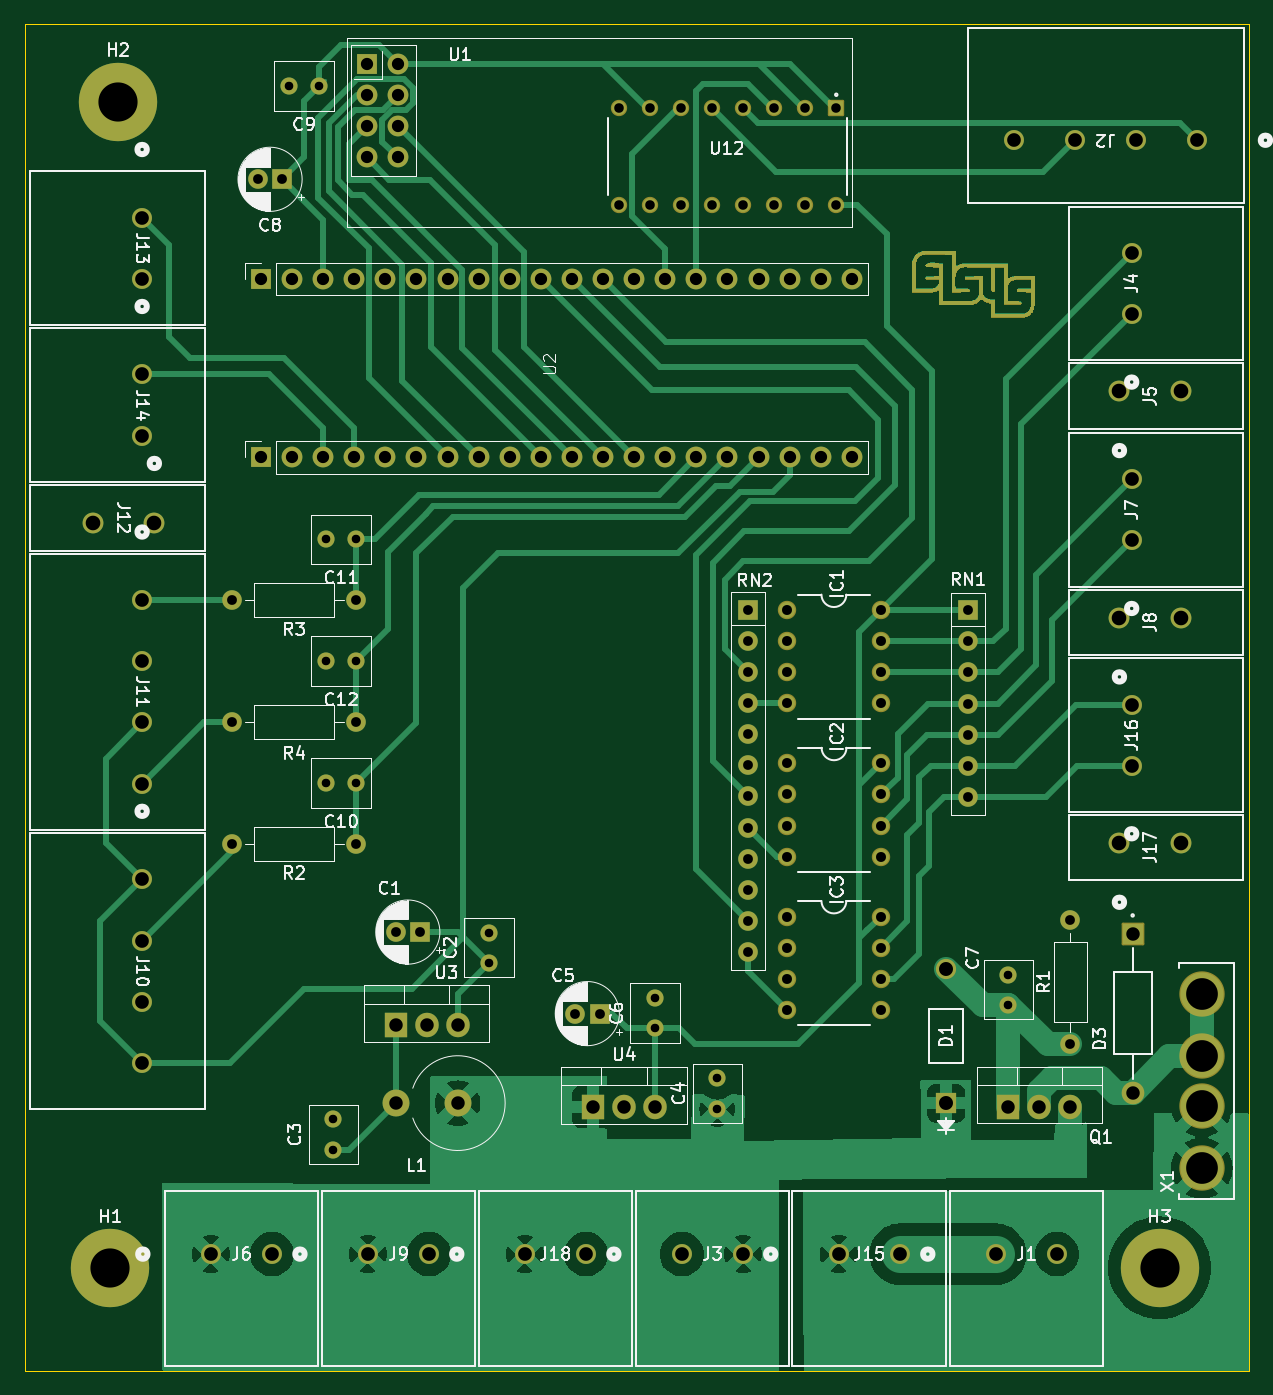
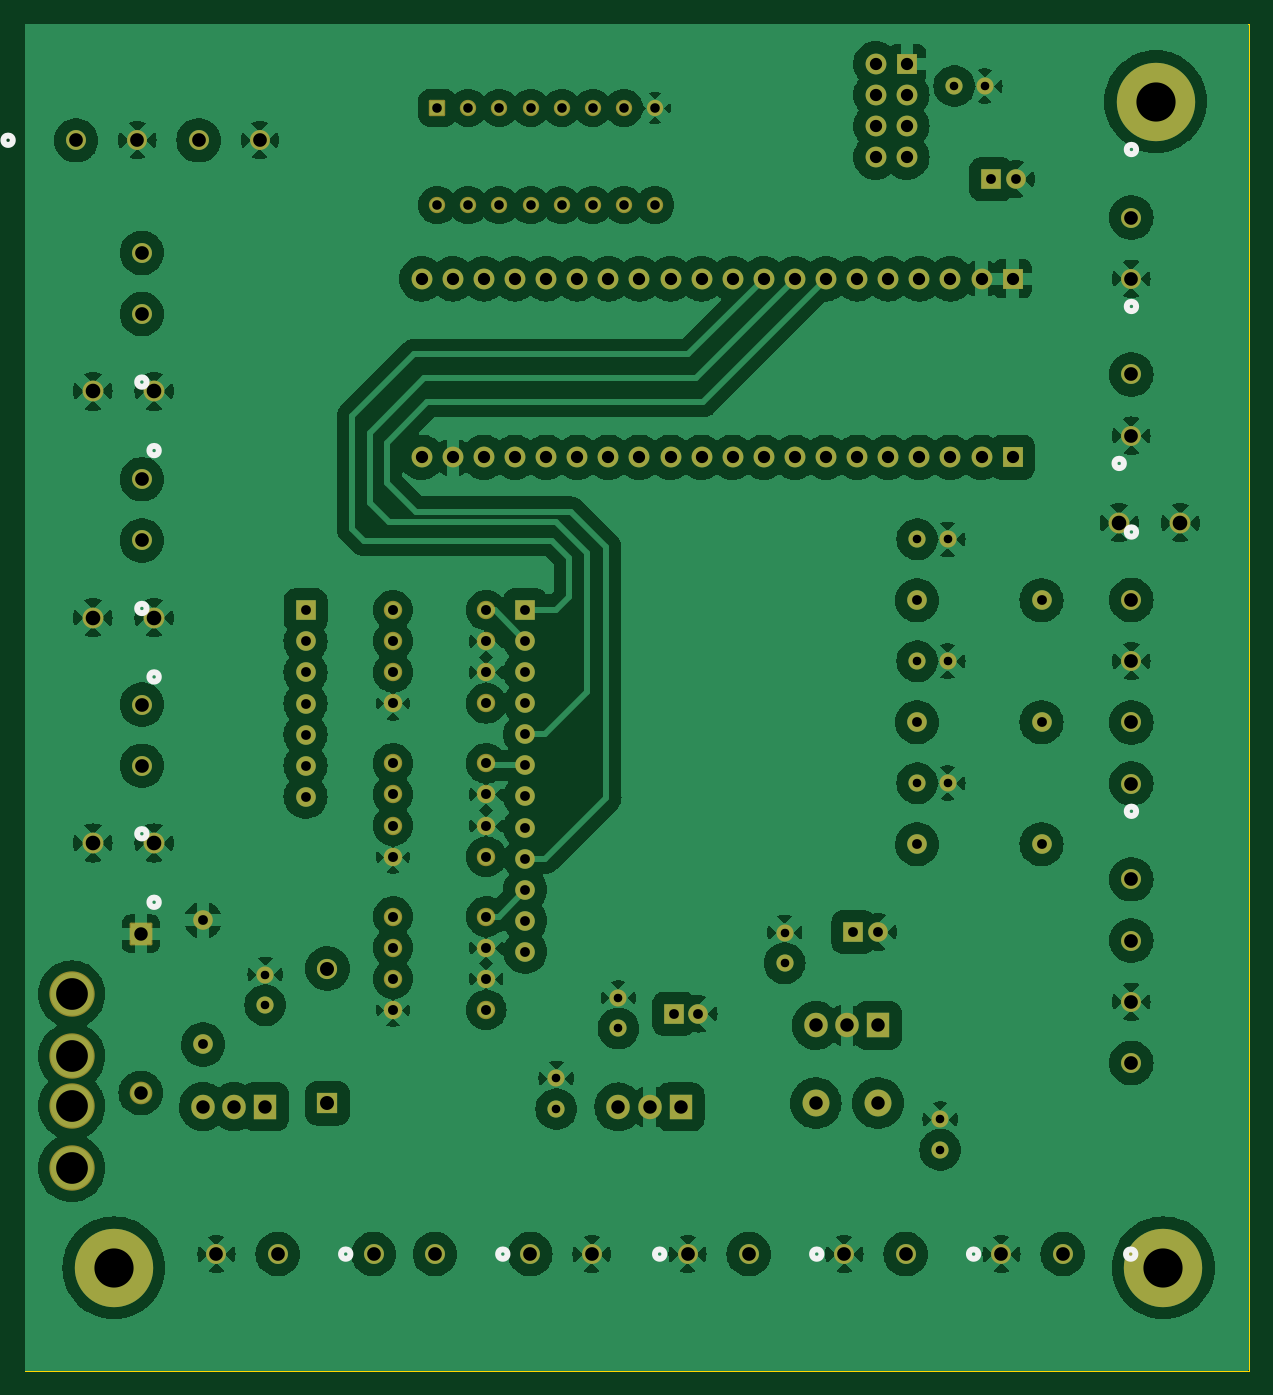
Circuit board: 11 layer files. Board 100.0 x 110.0 mm.
- bottom_copper: kikad_project-B_Cu.gbr (304309 bytes)
- bottom_mask: kikad_project-B_Mask.gbr (7715 bytes)
- paste: kikad_project-B_Paste.gbr (456 bytes)
- bottom_silk: kikad_project-B_Silkscreen.gbr (2012 bytes)
- outline: kikad_project-Edge_Cuts.gbr (565 bytes)
- top_copper: kikad_project-F_Cu.gbr (87682 bytes)
- top_mask: kikad_project-F_Mask.gbr (27488 bytes)
- paste: kikad_project-F_Paste.gbr (456 bytes)
- top_silk: kikad_project-F_Silkscreen.gbr (85690 bytes)
- drill: kikad_project-NPTH.drl (287 bytes)
- drill: kikad_project-PTH.drl (3817 bytes)

=== bottom_copper: kikad_project-B_Cu.gbr (304309 bytes, source omitted) ===
=== bottom_mask: kikad_project-B_Mask.gbr (7715 bytes, source omitted) ===
=== paste: kikad_project-B_Paste.gbr ===
%TF.GenerationSoftware,KiCad,Pcbnew,7.0.9*%
%TF.CreationDate,2024-04-29T14:45:23+03:00*%
%TF.ProjectId,kikad_project,6b696b61-645f-4707-926f-6a6563742e6b,rev?*%
%TF.SameCoordinates,Original*%
%TF.FileFunction,Paste,Bot*%
%TF.FilePolarity,Positive*%
%FSLAX46Y46*%
G04 Gerber Fmt 4.6, Leading zero omitted, Abs format (unit mm)*
G04 Created by KiCad (PCBNEW 7.0.9) date 2024-04-29 14:45:23*
%MOMM*%
%LPD*%
G01*
G04 APERTURE LIST*
G04 APERTURE END LIST*
M02*

=== bottom_silk: kikad_project-B_Silkscreen.gbr ===
%TF.GenerationSoftware,KiCad,Pcbnew,7.0.9*%
%TF.CreationDate,2024-04-29T14:45:23+03:00*%
%TF.ProjectId,kikad_project,6b696b61-645f-4707-926f-6a6563742e6b,rev?*%
%TF.SameCoordinates,Original*%
%TF.FileFunction,Legend,Bot*%
%TF.FilePolarity,Positive*%
%FSLAX46Y46*%
G04 Gerber Fmt 4.6, Leading zero omitted, Abs format (unit mm)*
G04 Created by KiCad (PCBNEW 7.0.9) date 2024-04-29 14:45:23*
%MOMM*%
%LPD*%
G01*
G04 APERTURE LIST*
%ADD10C,0.508000*%
G04 APERTURE END LIST*
D10*
%TO.C,J18*%
X35680900Y-100480001D02*
G75*
G03*
X35680900Y-100480001I-381000J0D01*
G01*
%TO.C,J7*%
X90801001Y-47750101D02*
G75*
G03*
X90801001Y-47750101I-381000J0D01*
G01*
%TO.C,J11*%
X9981000Y-41505000D02*
G75*
G03*
X9981000Y-41505000I-381000J0D01*
G01*
%TO.C,J16*%
X90801001Y-66150101D02*
G75*
G03*
X90801001Y-66150101I-381000J0D01*
G01*
%TO.C,J8*%
X89801000Y-53340100D02*
G75*
G03*
X89801000Y-53340100I-381000J0D01*
G01*
%TO.C,J10*%
X9981000Y-64315000D02*
G75*
G03*
X9981000Y-64315000I-381000J0D01*
G01*
%TO.C,J6*%
X10040900Y-100480001D02*
G75*
G03*
X10040900Y-100480001I-381000J0D01*
G01*
%TO.C,J2*%
X101726000Y-9510000D02*
G75*
G03*
X101726000Y-9510000I-381000J0D01*
G01*
%TO.C,J14*%
X9981000Y-23085000D02*
G75*
G03*
X9981000Y-23085000I-381000J0D01*
G01*
%TO.C,J17*%
X89801000Y-71745000D02*
G75*
G03*
X89801000Y-71745000I-381000J0D01*
G01*
%TO.C,J1*%
X74150900Y-100480001D02*
G75*
G03*
X74150900Y-100480001I-381000J0D01*
G01*
%TO.C,J3*%
X48510900Y-100480001D02*
G75*
G03*
X48510900Y-100480001I-381000J0D01*
G01*
%TO.C,J15*%
X61320900Y-100480001D02*
G75*
G03*
X61320900Y-100480001I-381000J0D01*
G01*
%TO.C,J4*%
X90801001Y-29260101D02*
G75*
G03*
X90801001Y-29260101I-381000J0D01*
G01*
%TO.C,J12*%
X10981001Y-35905000D02*
G75*
G03*
X10981001Y-35905000I-381000J0D01*
G01*
%TO.C,J9*%
X22870900Y-100480001D02*
G75*
G03*
X22870900Y-100480001I-381000J0D01*
G01*
%TO.C,J5*%
X89801000Y-34854999D02*
G75*
G03*
X89801000Y-34854999I-381000J0D01*
G01*
%TO.C,J13*%
X9981000Y-10265000D02*
G75*
G03*
X9981000Y-10265000I-381000J0D01*
G01*
%TD*%
M02*

=== outline: kikad_project-Edge_Cuts.gbr ===
%TF.GenerationSoftware,KiCad,Pcbnew,7.0.9*%
%TF.CreationDate,2024-04-29T14:45:24+03:00*%
%TF.ProjectId,kikad_project,6b696b61-645f-4707-926f-6a6563742e6b,rev?*%
%TF.SameCoordinates,Original*%
%TF.FileFunction,Profile,NP*%
%FSLAX46Y46*%
G04 Gerber Fmt 4.6, Leading zero omitted, Abs format (unit mm)*
G04 Created by KiCad (PCBNEW 7.0.9) date 2024-04-29 14:45:24*
%MOMM*%
%LPD*%
G01*
G04 APERTURE LIST*
%TA.AperFunction,Profile*%
%ADD10C,0.100000*%
%TD*%
G04 APERTURE END LIST*
D10*
X0Y0D02*
X100000000Y0D01*
X100000000Y-110000000D01*
X0Y-110000000D01*
X0Y0D01*
M02*

=== top_copper: kikad_project-F_Cu.gbr (87682 bytes, source omitted) ===
=== top_mask: kikad_project-F_Mask.gbr (27488 bytes, source omitted) ===
=== paste: kikad_project-F_Paste.gbr ===
%TF.GenerationSoftware,KiCad,Pcbnew,7.0.9*%
%TF.CreationDate,2024-04-29T14:45:23+03:00*%
%TF.ProjectId,kikad_project,6b696b61-645f-4707-926f-6a6563742e6b,rev?*%
%TF.SameCoordinates,Original*%
%TF.FileFunction,Paste,Top*%
%TF.FilePolarity,Positive*%
%FSLAX46Y46*%
G04 Gerber Fmt 4.6, Leading zero omitted, Abs format (unit mm)*
G04 Created by KiCad (PCBNEW 7.0.9) date 2024-04-29 14:45:23*
%MOMM*%
%LPD*%
G01*
G04 APERTURE LIST*
G04 APERTURE END LIST*
M02*

=== top_silk: kikad_project-F_Silkscreen.gbr (85690 bytes, source omitted) ===
=== drill: kikad_project-NPTH.drl ===
M48
; DRILL file {KiCad 7.0.9} date Monday, April 29, 2024 at 02:45:25 PM
; FORMAT={-:-/ absolute / metric / decimal}
; #@! TF.CreationDate,2024-04-29T14:45:25+03:00
; #@! TF.GenerationSoftware,Kicad,Pcbnew,7.0.9
; #@! TF.FileFunction,NonPlated,1,2,NPTH
FMAT,2
METRIC
%
G90
G05
T0
M30

=== drill: kikad_project-PTH.drl ===
M48
; DRILL file {KiCad 7.0.9} date Monday, April 29, 2024 at 02:45:25 PM
; FORMAT={-:-/ absolute / metric / decimal}
; #@! TF.CreationDate,2024-04-29T14:45:25+03:00
; #@! TF.GenerationSoftware,Kicad,Pcbnew,7.0.9
; #@! TF.FileFunction,Plated,1,2,PTH
FMAT,2
METRIC
; #@! TA.AperFunction,Plated,PTH,ComponentDrill
T1C0.700
; #@! TA.AperFunction,Plated,PTH,ComponentDrill
T2C0.780
; #@! TA.AperFunction,Plated,PTH,ComponentDrill
T3C0.800
; #@! TA.AperFunction,Plated,PTH,ComponentDrill
T4C0.813
; #@! TA.AperFunction,Plated,PTH,ComponentDrill
T5C1.000
; #@! TA.AperFunction,Plated,PTH,ComponentDrill
T6C1.100
; #@! TA.AperFunction,Plated,PTH,ComponentDrill
T7C1.118
; #@! TA.AperFunction,Plated,PTH,ComponentDrill
T8C1.143
; #@! TA.AperFunction,Plated,PTH,ComponentDrill
T9C1.194
; #@! TA.AperFunction,Plated,PTH,ComponentDrill
T10C2.590
; #@! TA.AperFunction,Plated,PTH,ComponentDrill
T11C3.200
%
G90
G05
T1
X21.57Y-5.08
X24.07Y-5.08
X24.6Y-42.1
X24.6Y-52.06
X24.6Y-62.02
X25.22Y-89.46
X25.22Y-91.96
X27.1Y-42.1
X27.1Y-52.06
X27.1Y-62.02
X37.92Y-74.22
X37.92Y-76.72
X51.5Y-79.55
X51.5Y-82.05
X56.575Y-86.13
X56.575Y-88.63
X80.35Y-77.65
X80.35Y-80.15
T2
X48.514Y-6.86
X48.514Y-14.8
X51.054Y-6.86
X51.054Y-14.8
X53.594Y-6.86
X53.594Y-14.8
X56.134Y-6.86
X56.134Y-14.8
X58.674Y-6.86
X58.674Y-14.8
X61.214Y-6.86
X61.214Y-14.8
X63.754Y-6.86
X63.754Y-14.8
X66.294Y-6.86
X66.294Y-14.8
T3
X16.94Y-47.08
X16.94Y-57.04
X16.94Y-67.0
X19.05Y-12.7
X21.05Y-12.7
X27.1Y-47.08
X27.1Y-57.04
X27.1Y-67.0
X30.3Y-74.18
X32.3Y-74.18
X44.96Y-80.84
X46.96Y-80.84
X59.1Y-47.86
X59.1Y-50.4
X59.1Y-52.94
X59.1Y-55.48
X59.1Y-58.02
X59.1Y-60.56
X59.1Y-63.1
X59.1Y-65.64
X59.1Y-68.18
X59.1Y-70.72
X59.1Y-73.26
X59.1Y-75.8
X77.05Y-47.9
X77.05Y-50.44
X77.05Y-52.98
X77.05Y-55.52
X77.05Y-58.06
X77.05Y-60.6
X77.05Y-63.14
X85.42Y-73.2
X85.42Y-83.36
T4
X62.29Y-47.89
X62.29Y-50.43
X62.29Y-52.97
X62.29Y-55.51
X62.29Y-72.91
X62.29Y-75.45
X62.29Y-77.99
X62.29Y-80.53
X62.3Y-60.4
X62.3Y-62.94
X62.3Y-65.48
X62.3Y-68.02
X69.91Y-47.89
X69.91Y-50.43
X69.91Y-52.97
X69.91Y-55.51
X69.91Y-72.91
X69.91Y-75.45
X69.91Y-77.99
X69.91Y-80.53
X69.92Y-60.4
X69.92Y-62.94
X69.92Y-65.48
X69.92Y-68.02
T5
X19.304Y-20.828
X19.304Y-35.403
X21.844Y-20.828
X21.844Y-35.403
X24.384Y-20.828
X24.384Y-35.403
X26.924Y-20.828
X26.924Y-35.403
X27.94Y-3.265
X27.94Y-5.805
X27.94Y-8.345
X27.94Y-10.885
X29.464Y-20.828
X29.464Y-35.403
X30.48Y-3.265
X30.48Y-5.805
X30.48Y-8.345
X30.48Y-10.885
X32.004Y-20.828
X32.004Y-35.403
X34.544Y-20.828
X34.544Y-35.403
X37.084Y-20.828
X37.084Y-35.403
X39.624Y-20.828
X39.624Y-35.403
X42.164Y-20.828
X42.164Y-35.403
X44.704Y-20.828
X44.704Y-35.403
X47.244Y-20.828
X47.244Y-35.403
X49.784Y-20.828
X49.784Y-35.403
X52.324Y-20.828
X52.324Y-35.403
X54.864Y-20.828
X54.864Y-35.403
X57.404Y-20.828
X57.404Y-35.403
X59.944Y-20.828
X59.944Y-35.403
X62.484Y-20.828
X62.484Y-35.403
X65.024Y-20.828
X65.024Y-35.403
X67.564Y-20.828
X67.564Y-35.403
T6
X30.3Y-81.8
X30.3Y-88.15
X32.84Y-81.8
X35.38Y-81.8
X35.38Y-88.15
X46.42Y-88.46
X48.96Y-88.46
X51.5Y-88.46
X80.34Y-88.44
X82.88Y-88.44
X85.42Y-88.44
X90.5Y-74.32
X90.5Y-87.32
T7
X9.6Y-15.82
X9.6Y-20.82
X9.6Y-28.64
X9.6Y-33.64
X9.6Y-47.06
X9.6Y-52.06
X9.6Y-57.06
X9.6Y-62.06
X9.6Y-69.87
X9.6Y-74.87
X9.6Y-79.87
X9.6Y-84.87
X15.215Y-100.48
X20.215Y-100.48
X28.045Y-100.48
X33.045Y-100.48
X40.855Y-100.48
X45.855Y-100.48
X53.685Y-100.48
X58.685Y-100.48
X66.495Y-100.48
X71.495Y-100.48
X79.325Y-100.48
X80.79Y-9.51
X84.325Y-100.48
X85.79Y-9.51
X90.42Y-18.705
X90.42Y-23.705
X90.42Y-37.195
X90.42Y-42.195
X90.42Y-55.595
X90.42Y-60.595
X90.79Y-9.51
X95.79Y-9.51
T8
X75.26Y-77.162
X75.26Y-88.161
T9
X5.6Y-40.75
X10.6Y-40.75
X89.42Y-30.01
X89.42Y-48.495
X89.42Y-66.9
X94.42Y-30.01
X94.42Y-48.495
X94.42Y-66.9
T10
X96.15Y-79.25
X96.15Y-84.33
X96.15Y-88.39
X96.15Y-93.47
T11
X7.0Y-101.6
X7.62Y-6.35
X92.71Y-101.6
T0
M30

